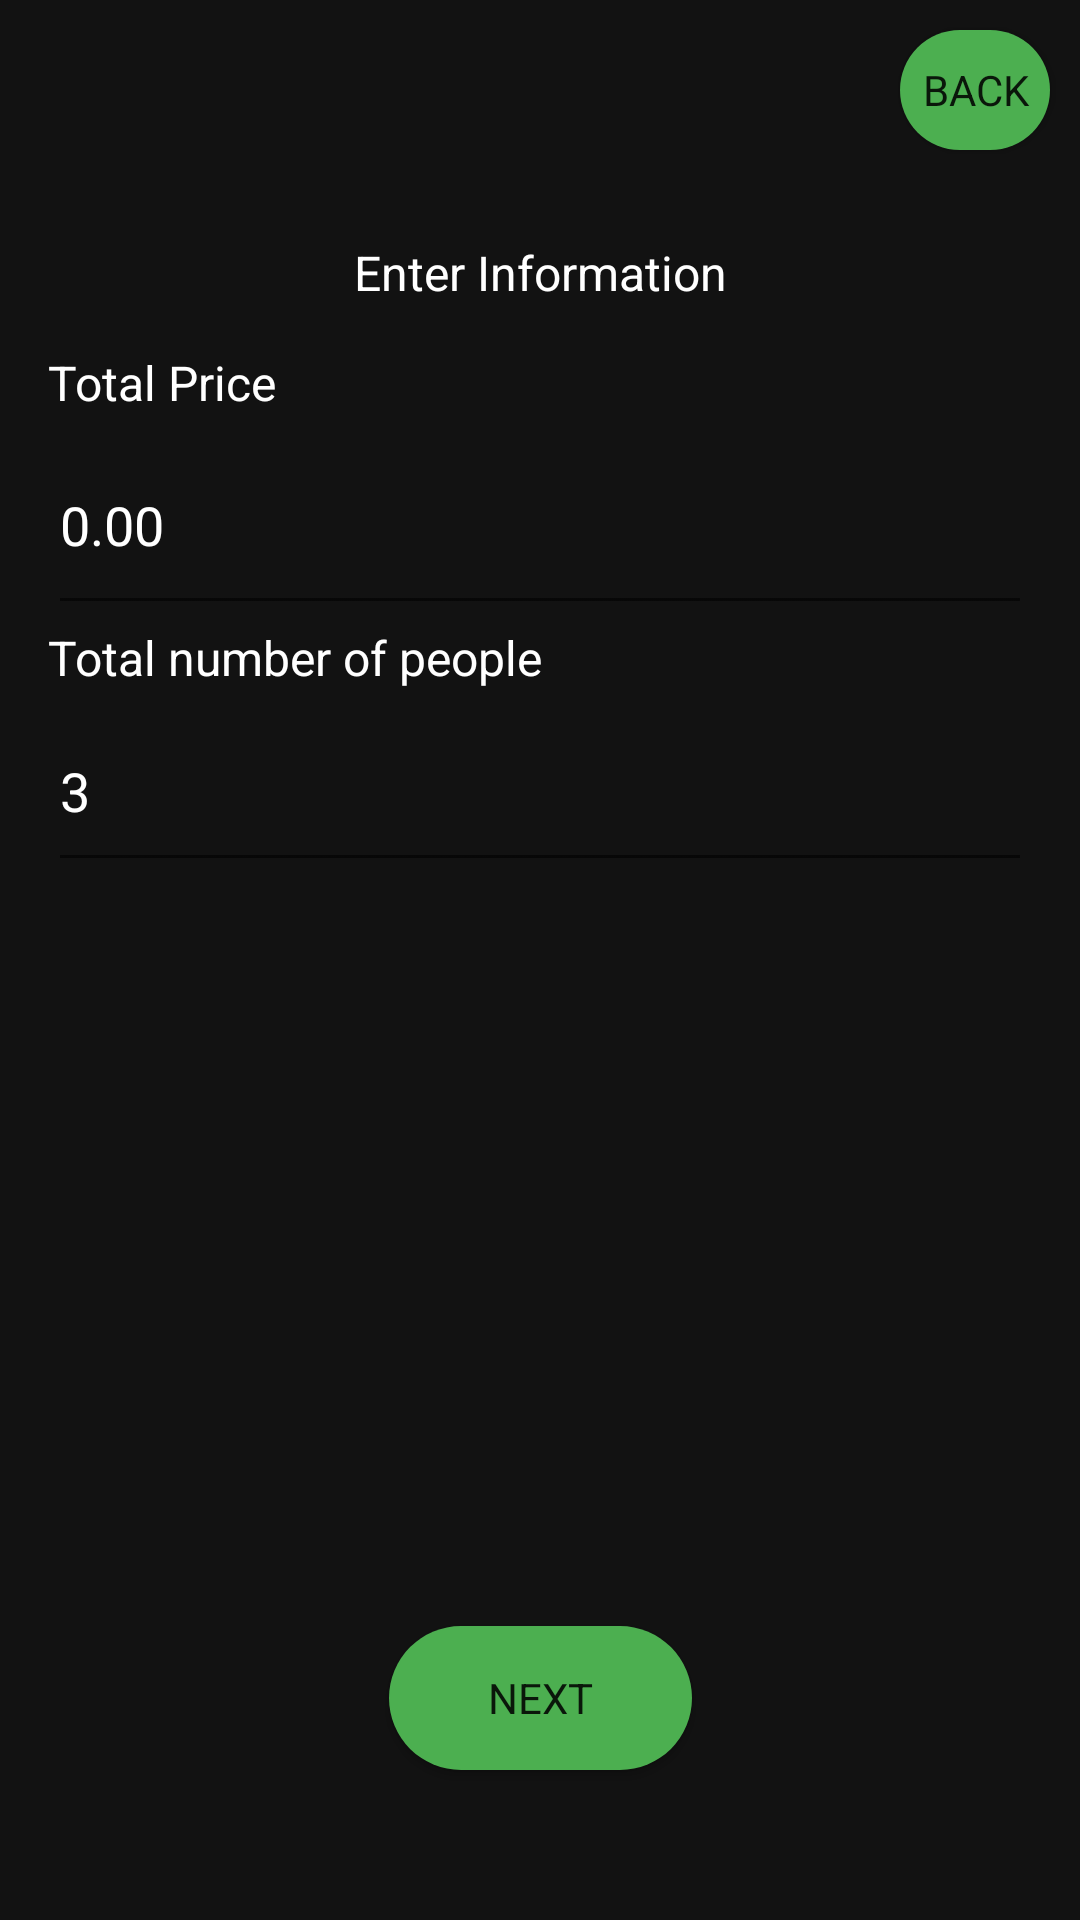

The Android layout XML behind this screen, and the referenced resources:
<!-- AndroidManifest.xml: application theme Theme.AALah -->
<!-- res/layout/activity_splitpercentage.xml -->
<?xml version="1.0" encoding="utf-8"?>
<android.support.constraint.ConstraintLayout xmlns:android="http://schemas.android.com/apk/res/android"
    xmlns:app="http://schemas.android.com/apk/res-auto"
    xmlns:tools="http://schemas.android.com/tools"
    android:layout_width="match_parent"
    android:layout_height="match_parent"
    android:background="#121212"
    tools:context=".SplitPercentage">

    <LinearLayout
        android:id="@+id/linearLayout"
        android:layout_width="match_parent"
        android:layout_height="wrap_content"
        android:layout_marginStart="16dp"
        android:layout_marginTop="64dp"
        android:layout_marginEnd="16dp"
        android:layout_marginBottom="243dp"
        android:orientation="vertical"
        app:layout_constraintEnd_toEndOf="parent"
        app:layout_constraintStart_toStartOf="parent"
        app:layout_constraintTop_toTopOf="parent">

        <android.support.constraint.ConstraintLayout
            android:layout_width="match_parent"
            android:layout_height="match_parent"
            app:layout_constraintEnd_toEndOf="parent"
            app:layout_constraintHorizontal_bias="0.5"
            app:layout_constraintStart_toStartOf="parent"
            tools:layout_editor_absoluteX="1dp">

            <TextView
                android:id="@+id/Title2"
                style="@style/TextViewStyle"
                android:layout_width="wrap_content"
                android:layout_height="wrap_content"
                android:layout_marginTop="16dp"
                android:layout_marginBottom="15dp"
                android:text="Enter Information"
                app:layout_constraintBottom_toBottomOf="parent"
                app:layout_constraintEnd_toEndOf="parent"
                app:layout_constraintHorizontal_bias="0.5"
                app:layout_constraintStart_toStartOf="parent"
                app:layout_constraintTop_toTopOf="parent" />
        </android.support.constraint.ConstraintLayout>

        <LinearLayout
            android:layout_width="match_parent"
            android:layout_height="wrap_content"
            android:orientation="vertical">

            <TextView
                android:id="@+id/PriceText"
                android:layout_width="match_parent"
                style="@style/TextViewStyle"
                android:layout_height="wrap_content"
                android:text="Total Price" />

            <EditText
                android:id="@+id/PriceInput"
                android:layout_width="match_parent"
                style="@style/EditViewStyle"
                android:layout_height="70dp"
                android:ems="10"
                android:inputType="phone"
                android:text="0.00" />

        </LinearLayout>

        <LinearLayout
            android:layout_width="match_parent"
            android:layout_height="match_parent"
            android:orientation="vertical">

            <TextView
                android:id="@+id/NumText"
                android:layout_width="match_parent"
                style="@style/TextViewStyle"
                android:layout_height="wrap_content"
                android:text="Total number of people" />

            <EditText
                android:id="@+id/NumInput"
                android:layout_width="match_parent"
                android:layout_height="64dp"
                style="@style/EditViewStyle"
                android:ems="10"
                android:inputType="number"
                android:text="3" />
        </LinearLayout>
    </LinearLayout>

    <Button
        android:id="@+id/CalculateBtn2"
        style="@style/ButtonStyle"
        android:layout_width="101dp"
        android:layout_height="wrap_content"
        android:layout_marginBottom="50dp"

        android:text="Next"
        app:layout_constraintBottom_toBottomOf="parent"
        app:layout_constraintEnd_toEndOf="parent"
        app:layout_constraintStart_toStartOf="parent" />

    <Button
        android:id="@+id/back3"
        style="@style/ButtonStyle"
        android:layout_width="50dp"
        android:layout_height="40dp"
        android:layout_marginTop="10dp"
        android:layout_marginEnd="10dp"
        android:text="Back"
        android:textSize="14sp"
        app:layout_constraintEnd_toEndOf="parent"
        app:layout_constraintTop_toTopOf="parent" />


</android.support.constraint.ConstraintLayout>
<!-- resources referenced by this layout -->
<resources>
  <style name="ButtonStyle" parent="TextAppearance.AppCompat">
         <item name="android:background">@drawable/rounded_corner</item>
  
      </style>
  <style name="EditViewStyle" parent="TextAppearance.AppCompat">
          <item name="android:textColor">#ffffff</item>
          <item name="android:textSize">18sp</item>
  
      </style>
  <style name="TextViewStyle" parent="TextAppearance.AppCompat">
          <item name="android:textColor">#ffffff</item>
          <item name="android:textSize">16sp</item>
      </style>
  <style name="Theme.AALah" parent="Theme.AppCompat.Light.DarkActionBar">
          
          <item name="colorPrimary">@color/purple_500</item>
          <item name="colorPrimaryDark">@color/purple_700</item>
          <item name="colorAccent">@color/teal_200</item>
          
      </style>
  <!-- drawable rounded_corner (drawable) -->
  <?xml version="1.0" encoding="utf-8"?>
  <shape xmlns:android="http://schemas.android.com/apk/res/android">
      <corners  android:radius="40dp"/>
      <solid android:color="#4CAF50"></solid>
  </shape>
  <!-- not gathered from this repository: default colours our renderer supplied (Android Studio template values) -->
  <color name="purple_500">#FF6200EE</color>
  <color name="purple_700">#FF3700B3</color>
  <color name="teal_200">#FF03DAC5</color>
</resources>
